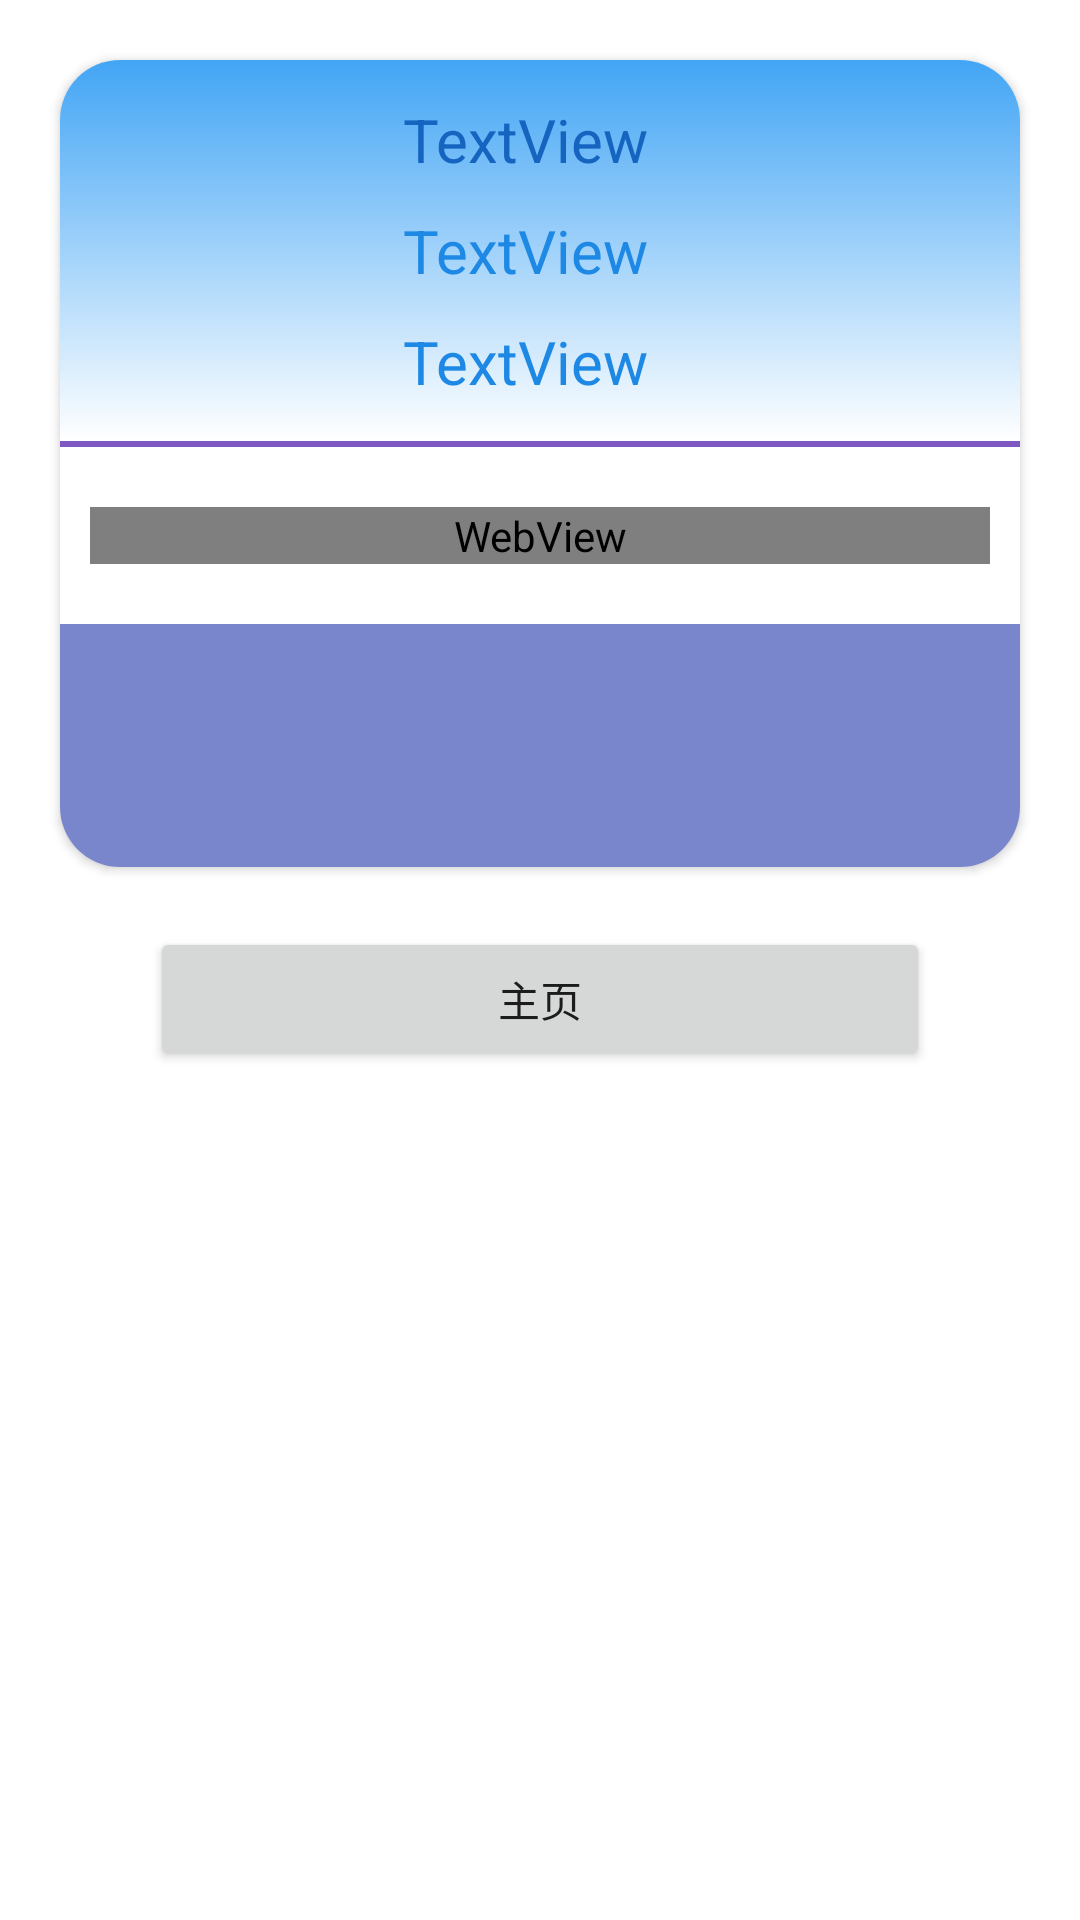

This screen was rendered from an Android layout file. Write that file and the resources it references.
<!-- AndroidManifest.xml: application theme Theme.SmartCity_0715 -->
<!-- res/layout/activity_film_detil.xml -->
<?xml version="1.0" encoding="utf-8"?>
<androidx.constraintlayout.widget.ConstraintLayout xmlns:android="http://schemas.android.com/apk/res/android"
    xmlns:app="http://schemas.android.com/apk/res-auto"
    xmlns:tools="http://schemas.android.com/tools"
    android:layout_width="match_parent"
    android:layout_height="match_parent"
    tools:context=".film.FilmDetilActivity">

    <androidx.core.widget.NestedScrollView
        android:layout_width="match_parent"
        android:layout_height="match_parent"
        android:fillViewport="true"
        app:layout_constraintBottom_toBottomOf="parent"
        app:layout_constraintEnd_toEndOf="parent"
        app:layout_constraintStart_toStartOf="parent"
        app:layout_constraintTop_toTopOf="parent">

        <LinearLayout
            android:layout_width="match_parent"
            android:layout_height="wrap_content"
            android:orientation="vertical" >

            <androidx.cardview.widget.CardView
                android:layout_width="match_parent"
                android:layout_height="wrap_content"
                android:layout_margin="20dp"
                app:cardCornerRadius="20dp"
                app:layout_constraintEnd_toEndOf="parent"
                app:layout_constraintStart_toStartOf="parent"
                app:layout_constraintTop_toBottomOf="@+id/imageView5">

                <LinearLayout
                    android:layout_width="match_parent"
                    android:layout_height="match_parent"
                    android:orientation="vertical">

                    <LinearLayout
                        android:layout_width="match_parent"
                        android:layout_height="match_parent"
                        android:background="@drawable/my_card"
                        android:orientation="horizontal"
                        android:padding="8dp">

                        <ImageView
                            android:id="@+id/film_img"
                            android:layout_width="0dp"
                            android:layout_height="match_parent"
                            android:layout_weight="1"
                            android:scaleType="centerCrop"
                            app:layout_constraintEnd_toEndOf="parent"
                            app:layout_constraintStart_toStartOf="parent"
                            app:layout_constraintTop_toTopOf="parent" />

                        <LinearLayout
                            android:layout_width="0dp"
                            android:layout_height="wrap_content"
                            android:layout_weight="2"
                            android:orientation="vertical"
                            android:padding="5dp">

                            <TextView
                                android:id="@+id/movie_detail_name"
                                android:layout_width="match_parent"
                                android:layout_height="wrap_content"
                                android:maxLines="1"
                                android:text="TextView"
                                android:textColor="#1565C0"
                                android:textSize="20sp" />

                            <TextView
                                android:id="@+id/movie_detail_long"
                                android:layout_width="match_parent"
                                android:layout_height="wrap_content"
                                android:layout_marginTop="10dp"
                                android:text="TextView"
                                android:textColor="#1E88E5"
                                android:textSize="20sp" />

                            <TextView
                                android:id="@+id/movie_detail_time"
                                android:layout_width="match_parent"
                                android:layout_height="wrap_content"
                                android:layout_marginTop="10dp"
                                android:text="TextView"
                                android:textColor="#1E88E5"
                                android:textSize="20sp" />

                        </LinearLayout>


                    </LinearLayout>

                    <View
                        android:id="@+id/view4"
                        android:layout_width="match_parent"
                        android:layout_height="2dp"
                        android:layout_marginBottom="20dp"
                        android:background="#7E57C2" />

                    <LinearLayout
                        android:layout_width="match_parent"
                        android:layout_height="match_parent"
                        android:layout_marginStart="10dp"
                        android:layout_marginEnd="10dp"
                        android:orientation="vertical">

                        <WebView
                            android:id="@+id/movie_detail_desc"
                            android:layout_width="match_parent"
                            android:layout_height="wrap_content"
                            android:layout_marginBottom="20dp"
                            android:text="TextView" />
                    </LinearLayout>

                    <LinearLayout
                        android:layout_width="match_parent"
                        android:layout_height="wrap_content"
                        android:background="#7986CB"
                        android:orientation="vertical"
                        android:padding="5dp">

                        <TextView
                            android:id="@+id/movie_score"
                            android:layout_width="match_parent"
                            android:layout_height="wrap_content"
                            android:layout_marginStart="15dp"
                            android:layout_marginTop="8dp"
                            android:layout_marginBottom="15dp"
                            android:textColor="#ECE8E8" />

                        <TextView
                            android:id="@+id/movie_want"
                            android:layout_width="match_parent"
                            android:layout_height="wrap_content"
                            android:layout_marginStart="15dp"
                            android:layout_marginBottom="10dp"
                            android:textColor="#ECE8E8" />
                    </LinearLayout>

                </LinearLayout>

            </androidx.cardview.widget.CardView>

            <Button
                android:id="@+id/back_btn"
                android:layout_width="match_parent"
                android:layout_height="wrap_content"
                android:layout_marginStart="50dp"
                android:layout_marginEnd="50dp"
                android:text="主页" />
        </LinearLayout>
    </androidx.core.widget.NestedScrollView>

</androidx.constraintlayout.widget.ConstraintLayout>
<!-- resources referenced by this layout -->
<resources>
  <!-- drawable my_card (drawable) -->
  <?xml version="1.0" encoding="utf-8"?>
  <shape xmlns:android="http://schemas.android.com/apk/res/android" android:shape="rectangle">
  
      <gradient android:angle="90" android:endColor="#42A5F5"/>
  
  </shape>
  <style name="Theme.SmartCity_0715" parent="Theme.MaterialComponents.DayNight.DarkActionBar">
          
          <item name="colorPrimary">@color/teal_200</item>
          <item name="colorPrimaryVariant">@color/purple_700</item>
          <item name="colorOnPrimary">@color/white</item>
          
          <item name="colorSecondary">@color/teal_200</item>
          <item name="colorSecondaryVariant">@color/teal_700</item>
          <item name="colorOnSecondary">@color/black</item>
          
          <item name="android:statusBarColor" tools:targetApi="l">?attr/colorPrimaryVariant</item>
          
      </style>
  <color name="teal_200">#FF03DAC5</color>
  <color name="purple_700">#FF3700B3</color>
  <color name="white">#FFFFFFFF</color>
  <color name="teal_700">#FF018786</color>
  <color name="black">#FF000000</color>
</resources>
